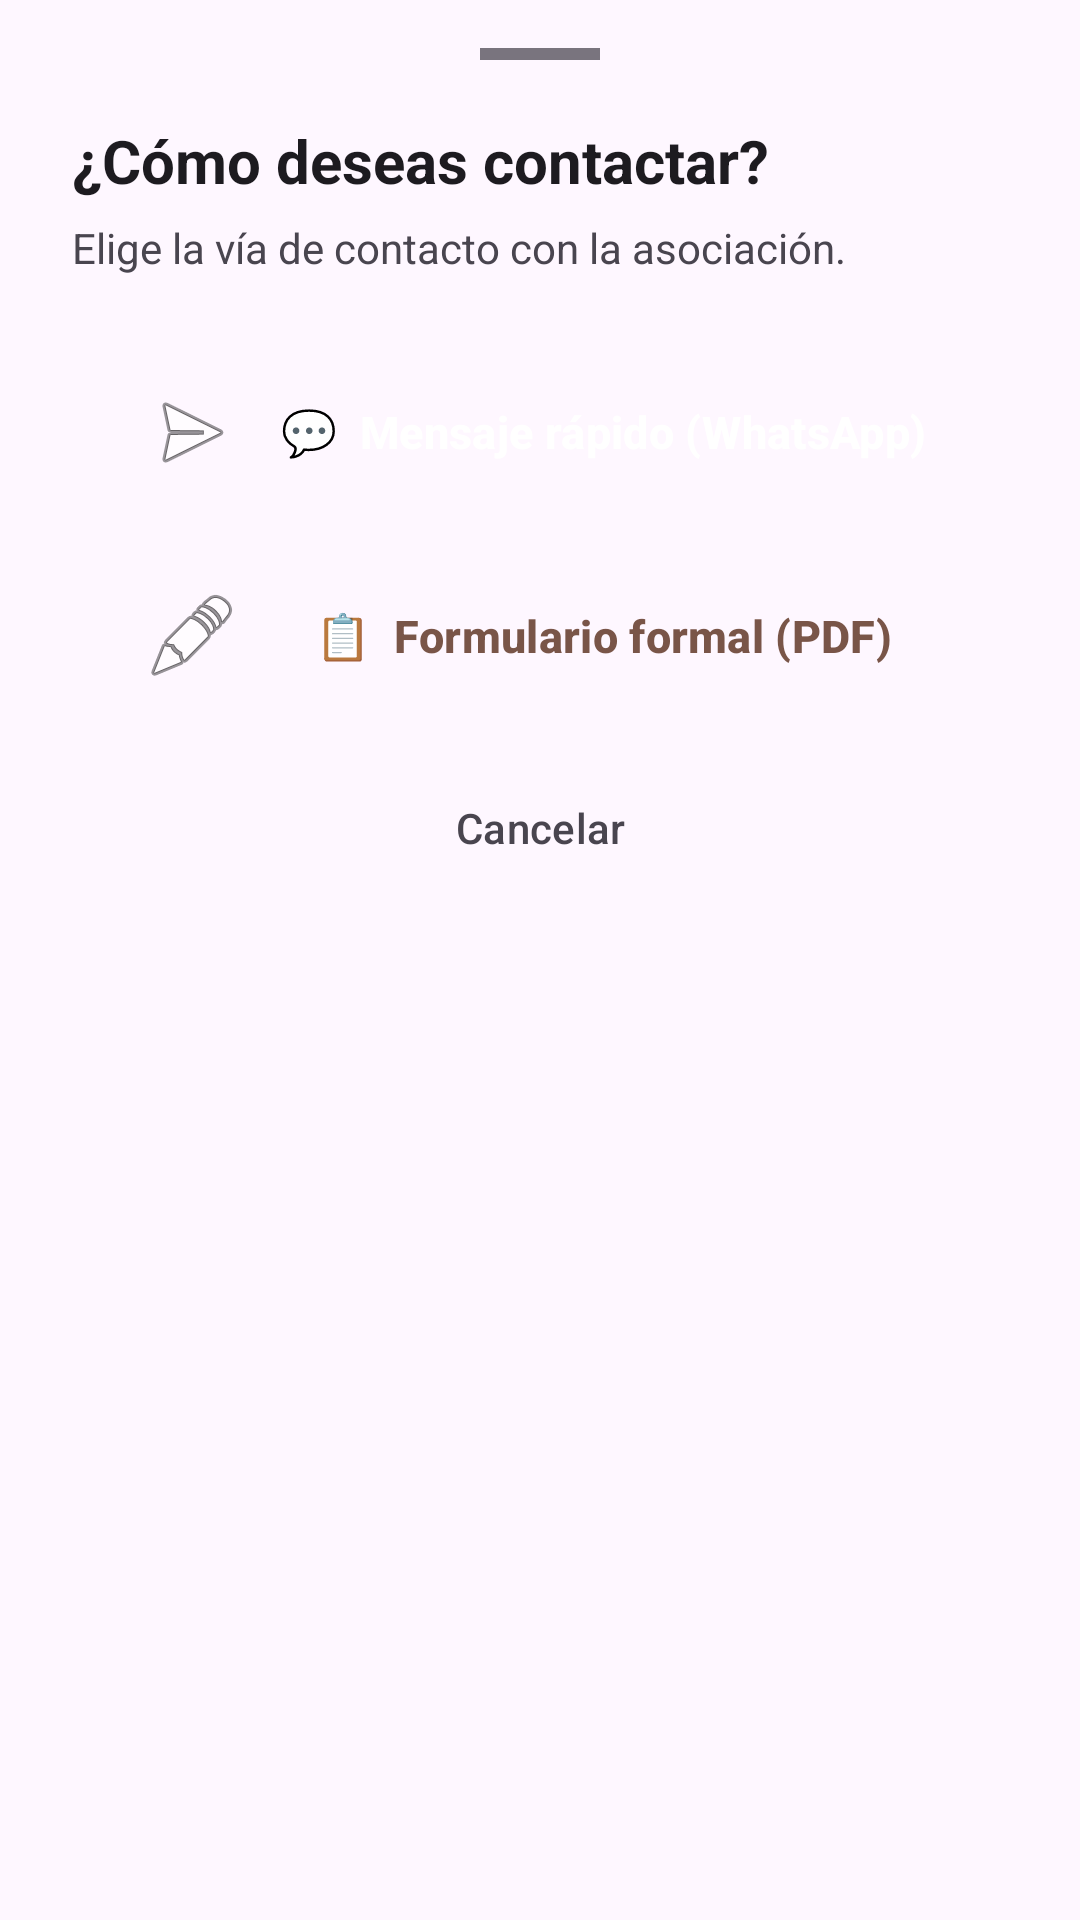

Android layout source for this screen:
<!-- AndroidManifest.xml: application theme Theme.PatitasAlRescate -->
<!-- res/layout/ly_bottom_sheet_contacto.xml -->
<?xml version="1.0" encoding="utf-8"?>
<LinearLayout xmlns:android="http://schemas.android.com/apk/res/android"
    android:layout_width="match_parent"
    android:layout_height="wrap_content"
    android:background="?attr/colorSurface"
    android:orientation="vertical"
    android:paddingHorizontal="24dp"
    android:paddingTop="16dp"
    android:paddingBottom="32dp">

    
    <View
        android:layout_width="40dp"
        android:layout_height="4dp"
        android:layout_gravity="center_horizontal"
        android:layout_marginBottom="20dp"
        android:background="?attr/colorOutline"
        android:backgroundTint="?attr/colorOutline" />

    
    <TextView
        android:layout_width="match_parent"
        android:layout_height="wrap_content"
        android:layout_marginBottom="6dp"
        android:text="¿Cómo deseas contactar?"
        android:textColor="?attr/colorOnSurface"
        android:textSize="20sp"
        android:textStyle="bold" />

    
    <TextView
        android:layout_width="match_parent"
        android:layout_height="wrap_content"
        android:layout_marginBottom="24dp"
        android:text="Elige la vía de contacto con la asociación."
        android:textColor="?attr/colorOnSurfaceVariant"
        android:textSize="14sp" />

    
    <Button
        android:id="@+id/btn_contacto_whatsapp"
        style="@style/Widget.Material3.Button"
        android:layout_width="match_parent"
        android:layout_height="56dp"
        android:layout_marginBottom="12dp"
        android:backgroundTint="@color/verde_persona"
        android:drawableStart="@android:drawable/ic_menu_send"
        android:drawablePadding="10dp"
        android:text="💬  Mensaje rápido (WhatsApp)"
        android:textColor="?attr/colorOnPrimary"
        android:textSize="15sp"
        android:textStyle="bold" />

    
    <Button
        android:id="@+id/btn_contacto_formulario"
        style="@style/Widget.Material3.Button.OutlinedButton"
        android:layout_width="match_parent"
        android:layout_height="56dp"
        android:layout_marginBottom="12dp"
        android:drawableStart="@android:drawable/ic_menu_edit"
        android:drawablePadding="10dp"
        android:strokeColor="?attr/colorPrimary"
        android:text="📋  Formulario formal (PDF)"
        android:textColor="?attr/colorPrimary"
        android:textSize="15sp"
        android:textStyle="bold" />

    
    <Button
        android:id="@+id/btn_contacto_cancelar"
        style="@style/Widget.Material3.Button.TextButton"
        android:layout_width="match_parent"
        android:layout_height="48dp"
        android:text="Cancelar"
        android:textColor="?attr/colorOnSurfaceVariant"
        android:textSize="14sp" />

</LinearLayout>
<!-- resources referenced by this layout -->
<resources>
  <color name="verde_persona">#8FB2B0</color>
  <style name="Theme.PatitasAlRescate" parent="Base.Theme.PatitasAlRescate" />
  <style name="Base.Theme.PatitasAlRescate" parent="Theme.Material3.DayNight.NoActionBar">
          
          <item name="android:windowSoftInputMode">adjustResize</item>
          <item name="colorPrimary">@color/marronPrimario</item>
          <item name="colorOnPrimary">@color/blanco</item>
          <item name="colorPrimaryContainer">@color/marronClaro</item>
          <item name="colorOnPrimaryContainer">@color/marronOscuro</item>
          <item name="colorSecondary">@color/grisAcento</item>
          <item name="colorOnSecondary">@color/negro</item>
          <item name="android:statusBarColor">@color/marronOscuro</item>
          <item name="android:windowLightStatusBar">false</item>
          <item name="android:textColorPrimary">@color/textoPrincipal</item>
          <item name="android:textColorSecondary">@color/textoSecundario</item>
  
          
          <item name="toolbarStyle">@style/Widget.Patitas.Toolbar</item>
      </style>
  <color name="marronPrimario">#795548</color>
  <color name="blanco">#FFFFFF</color>
  <color name="marronClaro">#D7CCC8</color>
  <color name="marronOscuro">#5D4037</color>
  <color name="grisAcento">#9E9E9E</color>
  <color name="negro">#000000</color>
  <color name="textoPrincipal">#212121</color>
  <color name="textoSecundario">#757575</color>
  <style name="Widget.Patitas.Toolbar" parent="Widget.AppCompat.Toolbar">
          <item name="android:background">?attr/colorPrimary</item>
          <item name="titleTextColor">@color/blanco</item>
      </style>
</resources>
